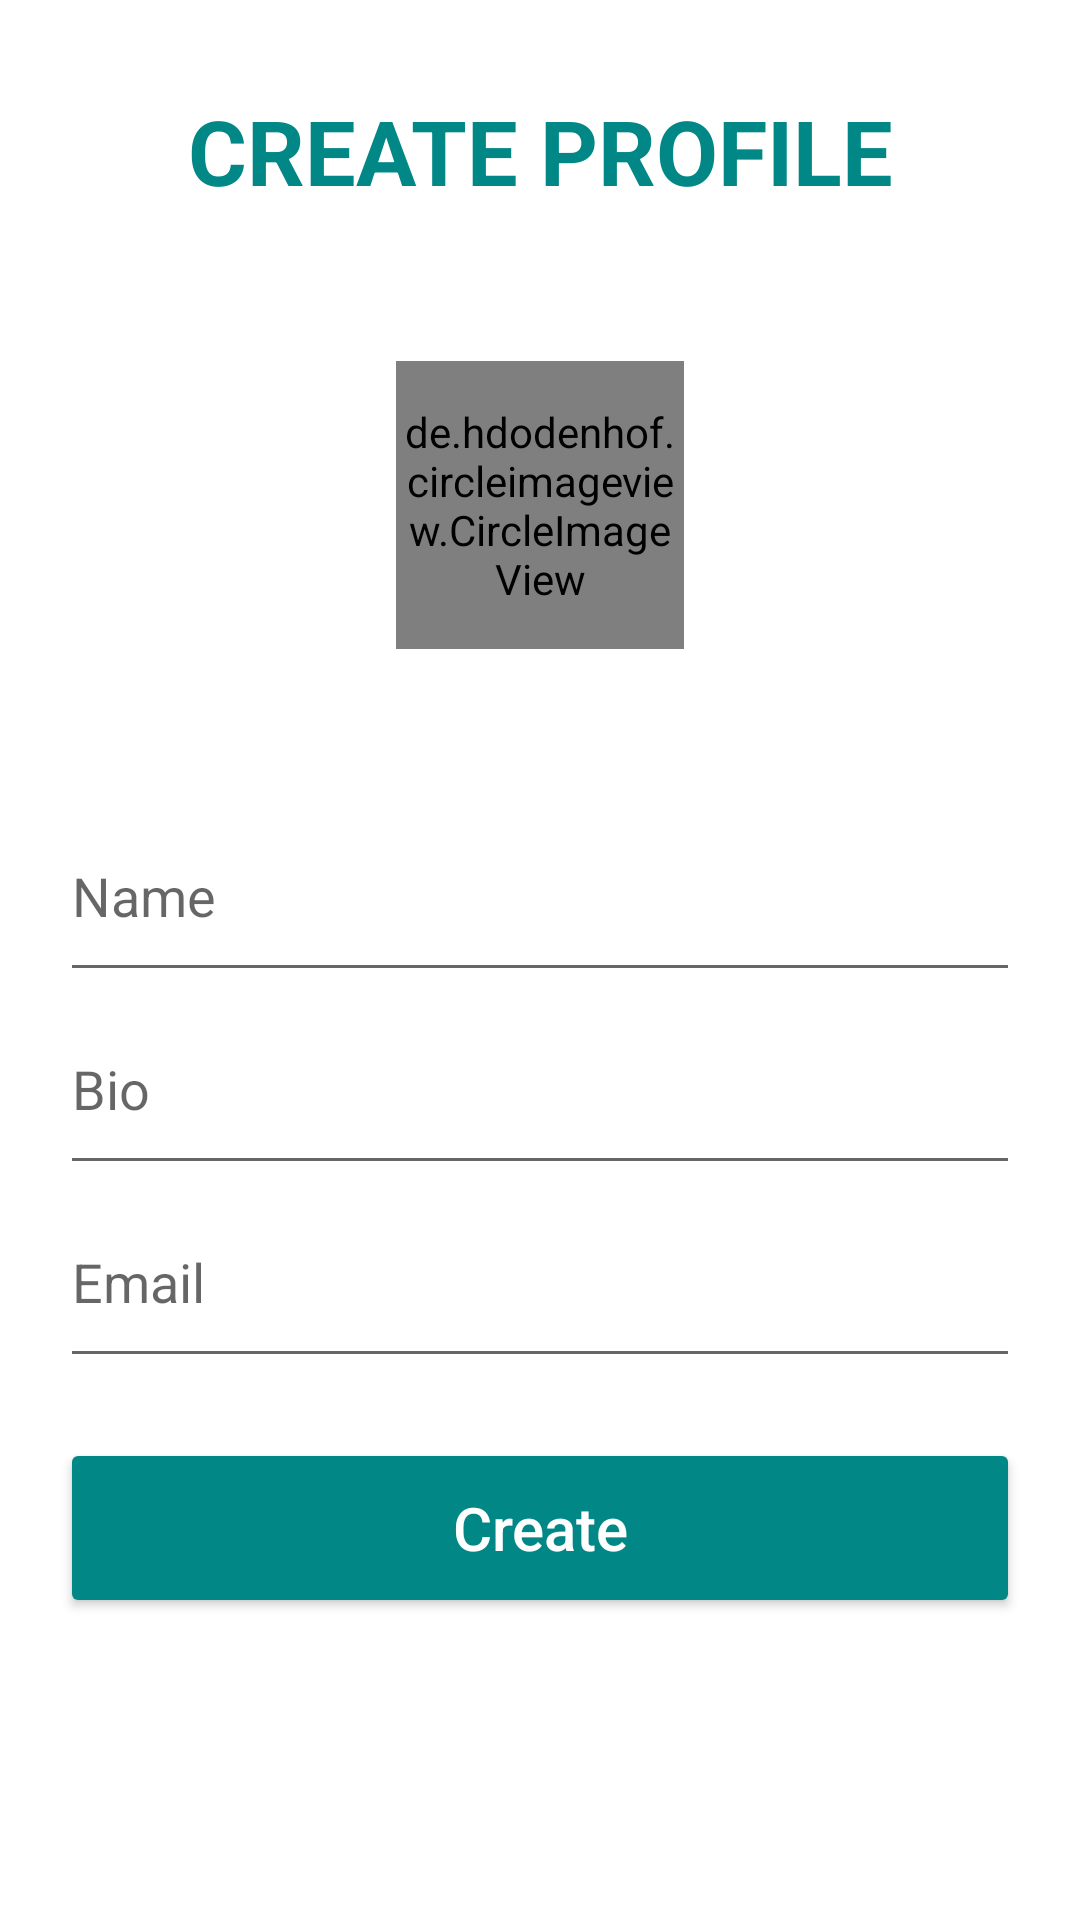

This screen was rendered from an Android layout file. Write that file and the resources it references.
<!-- AndroidManifest.xml: application theme Theme.JobsheetFirebase -->
<!-- res/layout/activity_create_profile.xml -->
<?xml version="1.0" encoding="utf-8"?>
<LinearLayout xmlns:android="http://schemas.android.com/apk/res/android"
    xmlns:app="http://schemas.android.com/apk/res-auto"
    xmlns:tools="http://schemas.android.com/tools"
    android:layout_width="match_parent"
    android:layout_height="match_parent"
    android:orientation="vertical"
    tools:context=".CreateProfileActivity">

    <TextView
        android:layout_width="match_parent"
        android:layout_height="wrap_content"
        android:gravity="center"
        android:text="CREATE PROFILE"
        android:textSize="30sp"
        android:layout_marginTop="30dp"
        android:textColor="@color/teal_700"
        android:textStyle="bold"
        />

    <de.hdodenhof.circleimageview.CircleImageView
        xmlns:app="http://schemas.android.com/apk/res-auto"
        android:id="@+id/createProfileImageView"
        android:layout_width="96dp"
        android:layout_height="96dp"
        android:src="@drawable/ic_baseline_person"
        app:civ_border_width="2dp"
        app:civ_border_color="#FF000000"
        android:layout_gravity="center"
        android:layout_marginTop="50dp"/>

    <EditText
        android:id="@+id/createProfilNameEditText"
        android:layout_width="match_parent"
        android:layout_height="wrap_content"
        android:layout_marginLeft="20dp"
        android:layout_marginTop="60dp"
        android:layout_marginRight="20dp"
        android:drawablePadding="10dp"
        android:hint="Name"
        android:inputType="textPersonName"
        android:paddingBottom="20dp" />

    <EditText
        android:id="@+id/createProfilBioEditText"
        android:layout_width="match_parent"
        android:layout_height="wrap_content"
        android:layout_marginLeft="20dp"
        android:layout_marginTop="10dp"
        android:layout_marginRight="20dp"
        android:drawablePadding="10dp"
        android:hint="Bio"
        android:inputType="textPersonName"
        android:paddingBottom="20dp" />

    <EditText
        android:id="@+id/createprofileEmailEditText"
        android:layout_width="match_parent"
        android:layout_height="wrap_content"
        android:layout_marginLeft="20dp"
        android:layout_marginTop="10dp"
        android:layout_marginRight="20dp"
        android:drawablePadding="10dp"
        android:hint="Email"
        android:inputType="textPersonName"
        android:paddingBottom="20dp" />

    <Button
        android:id="@+id/createProfileButton"
        android:layout_width="match_parent"
        android:layout_height="60dp"
        android:layout_marginLeft="20dp"
        android:layout_marginTop="20dp"
        android:layout_marginRight="20dp"
        android:backgroundTint="@color/teal_700"
        android:text="Create"
        android:textAllCaps="false"
        android:textColor="#FFFFFF"
        android:textSize="20dp" />

    <ProgressBar
        android:id="@+id/createProfileProgressBar"
        android:layout_width="match_parent"
        android:layout_height="match_parent"
        android:visibility="invisible"
        />
</LinearLayout>
<!-- resources referenced by this layout -->
<resources>
  <style name="Theme.JobsheetFirebase" parent="Theme.MaterialComponents.DayNight.NoActionBar">
          
          <item name="colorPrimary">@color/purple_500</item>
          <item name="colorPrimaryVariant">@color/purple_700</item>
          <item name="colorOnPrimary">@color/white</item>
          
          <item name="colorSecondary">@color/teal_200</item>
          <item name="colorSecondaryVariant">@color/teal_700</item>
          <item name="colorOnSecondary">@color/black</item>
          
          <item name="android:statusBarColor" tools:targetApi="l">?attr/colorPrimaryVariant</item>
          
      </style>
  <!-- not gathered from this repository: default colours our renderer supplied (Android Studio template values) -->
  <color name="purple_500">#FF6200EE</color>
  <color name="purple_700">#FF3700B3</color>
  <color name="teal_200">#FF03DAC5</color>
  <color name="teal_700">#FF018786</color>
  <color name="black">#FF000000</color>
  <color name="white">#FFFFFFFF</color>
</resources>
